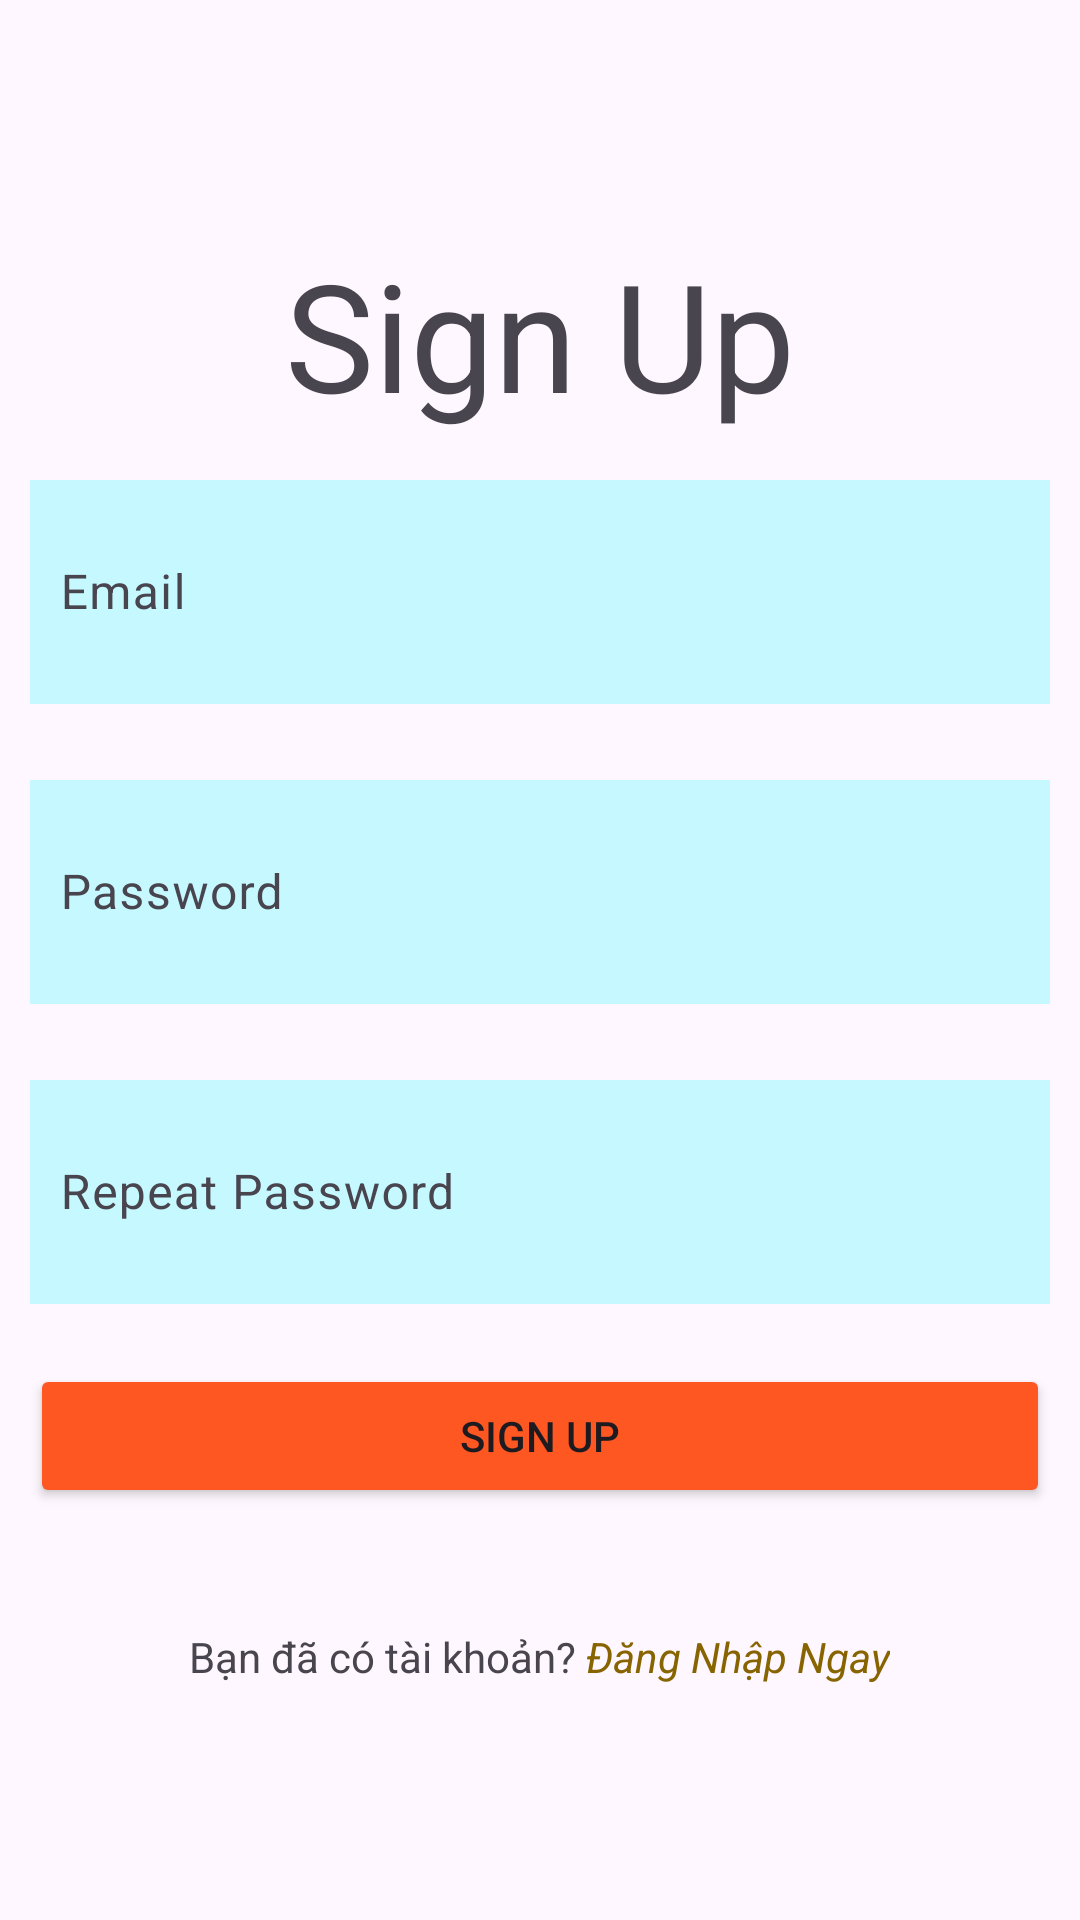

Produce the Android XML layout that renders to this screen, including the resource entries it uses.
<!-- AndroidManifest.xml: application theme Theme.Lab1_PH46788 -->
<!-- res/layout/activity_sign_up.xml -->
<?xml version="1.0" encoding="utf-8"?>
<LinearLayout xmlns:android="http://schemas.android.com/apk/res/android"
    xmlns:app="http://schemas.android.com/apk/res-auto"
    xmlns:tools="http://schemas.android.com/tools"
    android:layout_width="match_parent"
    android:layout_height="match_parent"
    tools:context=".SignUpActivity"
    android:gravity="center"
    android:orientation="vertical"
    >

    <TextView
        android:layout_width="wrap_content"
        android:layout_height="wrap_content"
        android:text="Sign Up"
        android:textSize="50dp"
        />
    <com.google.android.material.textfield.TextInputLayout
        android:layout_width="match_parent"
        android:layout_height="80dp"
        android:layout_margin="10dp"
        android:hint="Email"
        android:gravity="center"

        >
        <com.google.android.material.textfield.TextInputEditText
            android:id="@+id/edt_email"
            android:layout_width="match_parent"
            android:layout_height="match_parent"
            android:background="#C5F8FF"
            android:paddingLeft="10dp"



            />
    </com.google.android.material.textfield.TextInputLayout>
    <com.google.android.material.textfield.TextInputLayout
        android:layout_width="match_parent"
        android:layout_height="80dp"
        android:layout_margin="10dp"
        android:hint="Password"
        android:gravity="center"

        >
        <com.google.android.material.textfield.TextInputEditText
            android:id="@+id/edt_password"
            android:layout_width="match_parent"
            android:layout_height="match_parent"
            android:background="#C5F8FF"
            android:inputType="textPassword"
            android:paddingLeft="10dp"
            />
    </com.google.android.material.textfield.TextInputLayout>
    <com.google.android.material.textfield.TextInputLayout
        android:layout_width="match_parent"
        android:layout_height="80dp"
        android:layout_margin="10dp"
        android:hint="Repeat Password"
        android:gravity="center"

        >
        <com.google.android.material.textfield.TextInputEditText
            android:id="@+id/edt_repassword"
            android:layout_width="match_parent"
            android:layout_height="match_parent"
            android:inputType="textPassword"
            android:background="#C5F8FF"
            android:paddingLeft="10dp"
            />
    </com.google.android.material.textfield.TextInputLayout>

    <Button
        android:id="@+id/btn_signup"
        android:layout_width="match_parent"
        android:layout_height="wrap_content"
        android:text="Sign Up"
        android:layout_margin="10dp"
        android:backgroundTint="#FF5722"
        />
    <LinearLayout
        android:layout_width="match_parent"
        android:layout_height="wrap_content"
        android:orientation="horizontal"
        android:gravity="center_horizontal"
        android:layout_marginTop="30dp"
        >
        <TextView
            android:layout_width="wrap_content"
            android:layout_height="wrap_content"
            android:text="Bạn đã có tài khoản? "
            />
        <TextView
            android:id="@+id/txt_login"
            android:layout_width="wrap_content"
            android:layout_height="wrap_content"
            android:text="Đăng Nhập Ngay"
            android:textStyle="italic"
            android:textColor="#876400"
            />
    </LinearLayout>

</LinearLayout>
<!-- resources referenced by this layout -->
<resources>
  <style name="Theme.Lab1_PH46788" parent="Base.Theme.Lab1_PH46788" />
  <style name="Base.Theme.Lab1_PH46788" parent="Theme.Material3.DayNight.NoActionBar">
          
          
      </style>
</resources>
